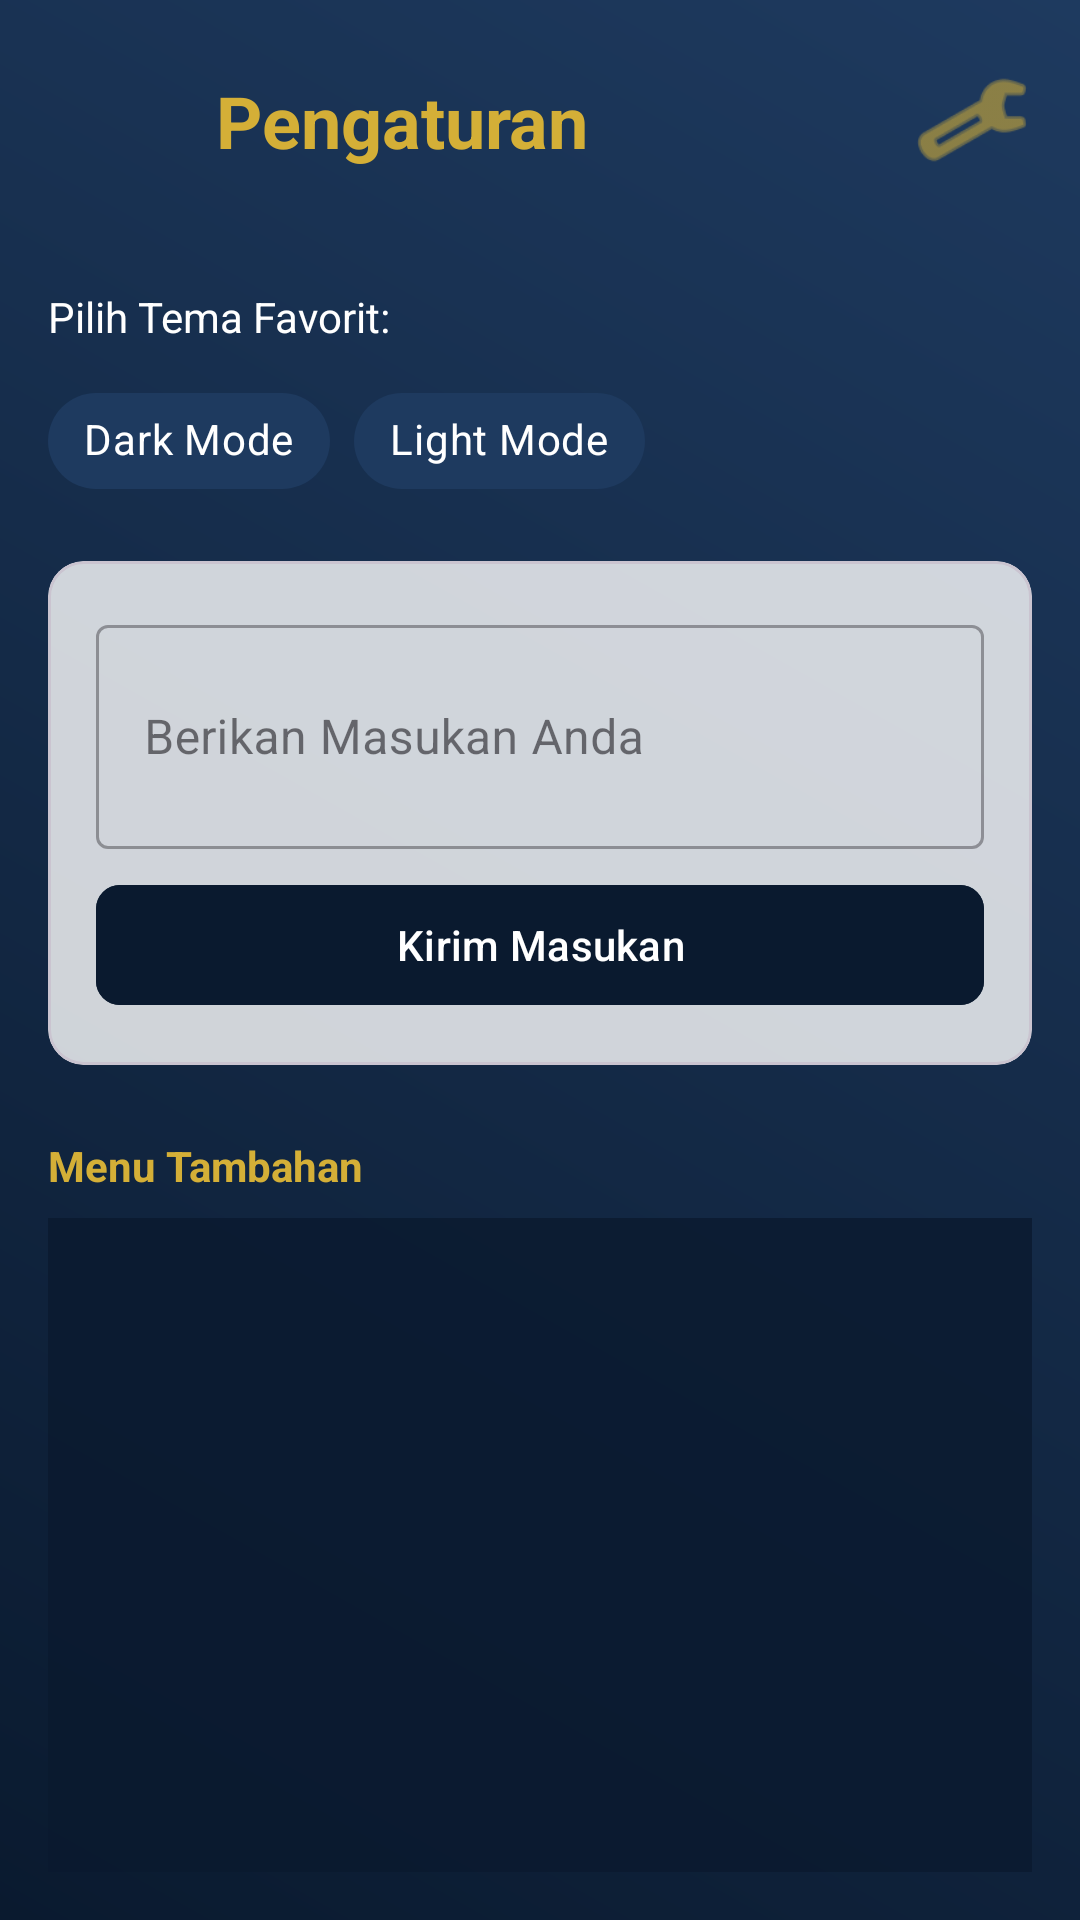

Produce the Android XML layout that renders to this screen, including the resource entries it uses.
<!-- AndroidManifest.xml: application theme Theme.Veranavy -->
<!-- res/layout/activity_settings.xml -->
<?xml version="1.0" encoding="utf-8"?>
<LinearLayout xmlns:android="http://schemas.android.com/apk/res/android"
    xmlns:app="http://schemas.android.com/apk/res-auto"
    android:layout_width="match_parent"
    android:layout_height="match_parent"
    android:orientation="vertical"
    android:background="@drawable/bg_settings_gradient"
    android:padding="16dp">

    
    <GridLayout
        android:layout_width="match_parent"
        android:layout_height="wrap_content"
        android:columnCount="3"
        android:rowCount="1"
        android:layout_marginBottom="16dp">

        <ImageButton
            android:id="@+id/btnBackSettings"
            android:layout_width="48dp"
            android:layout_height="48dp"
            android:background="?attr/selectableItemBackgroundBorderless"
            android:src="@drawable/ic_back_white"
            app:tint="@color/gold"
            android:layout_column="0"
            android:contentDescription="Back to Home" />

        <TextView
            android:layout_width="wrap_content"
            android:layout_height="wrap_content"
            android:text="Pengaturan"
            android:textColor="@color/gold"
            android:textSize="24sp"
            android:textStyle="bold"
            android:layout_gravity="center_vertical"
            android:layout_column="1"
            android:layout_marginStart="8dp" />

        <ImageView
            android:layout_width="40dp"
            android:layout_height="40dp"
            android:src="@android:drawable/ic_menu_manage"
            app:tint="@color/gold"
            android:layout_gravity="end|center_vertical"
            android:layout_column="2" />
    </GridLayout>

    
    <TextView
        android:layout_width="wrap_content"
        android:layout_height="wrap_content"
        android:text="Pilih Tema Favorit:"
        android:textColor="@color/white"
        android:layout_marginTop="16dp"
        android:layout_marginBottom="8dp" />

    <com.google.android.material.chip.ChipGroup
        android:id="@+id/chipGroupThemes"
        android:layout_width="match_parent"
        android:layout_height="wrap_content"
        app:singleSelection="true">

        <com.google.android.material.chip.Chip
            style="@style/Widget.MaterialComponents.Chip.Choice"
            android:layout_width="wrap_content"
            android:layout_height="wrap_content"
            android:text="Dark Mode"
            android:textColor="@color/white"
            app:chipBackgroundColor="@color/navy_medium" />

        <com.google.android.material.chip.Chip
            style="@style/Widget.MaterialComponents.Chip.Choice"
            android:layout_width="wrap_content"
            android:layout_height="wrap_content"
            android:text="Light Mode"
            android:textColor="@color/white"
            app:chipBackgroundColor="@color/navy_medium" />
    </com.google.android.material.chip.ChipGroup>

    
    <com.google.android.material.card.MaterialCardView
        android:layout_width="match_parent"
        android:layout_height="wrap_content"
        android:layout_marginTop="16dp"
        app:cardCornerRadius="12dp"
        app:cardBackgroundColor="#CCFFFFFF">

        <LinearLayout
            android:layout_width="match_parent"
            android:layout_height="wrap_content"
            android:orientation="vertical"
            android:padding="16dp">

            <com.google.android.material.textfield.TextInputLayout
                android:id="@+id/tilFeedback"
                style="@style/Widget.MaterialComponents.TextInputLayout.OutlinedBox"
                android:layout_width="match_parent"
                android:layout_height="wrap_content"
                android:hint="Berikan Masukan Anda">

                <com.google.android.material.textfield.TextInputEditText
                    android:id="@+id/etFeedback"
                    android:layout_width="match_parent"
                    android:layout_height="wrap_content"
                    android:inputType="textMultiLine"
                    android:lines="2" />
            </com.google.android.material.textfield.TextInputLayout>

            <com.google.android.material.button.MaterialButton
                android:id="@+id/btnSendFeedback"
                android:layout_width="match_parent"
                android:layout_height="wrap_content"
                android:layout_marginTop="8dp"
                android:text="Kirim Masukan"
                app:cornerRadius="8dp"
                android:backgroundTint="@color/navy_dark" />
        </LinearLayout>
    </com.google.android.material.card.MaterialCardView>

    
    <TextView
        android:layout_width="wrap_content"
        android:layout_height="wrap_content"
        android:text="Menu Tambahan"
        android:textColor="@color/gold"
        android:textStyle="bold"
        android:layout_marginTop="24dp"
        android:layout_marginBottom="8dp" />

    <ListView
        android:id="@+id/listViewSettings"
        android:layout_width="match_parent"
        android:layout_height="0dp"
        android:layout_weight="1"
        android:divider="@color/gold"
        android:dividerHeight="0.5dp"
        android:background="#CC0A1A2F" />

</LinearLayout>
<!-- resources referenced by this layout -->
<resources>
  <color name="gold">#D4AF37</color>
  <color name="navy_dark">#0A1A2F</color>
  <color name="navy_medium">#1E3A5F</color>
  <color name="white">#FFFFFFFF</color>
  <!-- drawable bg_settings_gradient (drawable) -->
  <?xml version="1.0" encoding="utf-8"?>
  <shape xmlns:android="http://schemas.android.com/apk/res/android">
      <gradient
          android:startColor="#0A1A2F"
          android:endColor="#1E3A5F"
          android:angle="45"/>
  </shape>
  <style name="Theme.Veranavy" parent="Base.Theme.Veranavy" />
  <style name="Base.Theme.Veranavy" parent="Theme.Material3.DayNight.NoActionBar">
          
          <item name="bottomNavigationStyle">@style/Widget.App.BottomNavigationView</item>
      </style>
  <style name="Widget.App.BottomNavigationView" parent="Widget.Material3.BottomNavigationView">
          <item name="itemActiveIndicatorStyle">@style/App.Indicator.None</item>
      </style>
  <style name="App.Indicator.None" parent="Widget.Material3.BottomNavigationView.ActiveIndicator">
          <item name="android:width">0dp</item>
          <item name="android:height">0dp</item>
      </style>
</resources>
